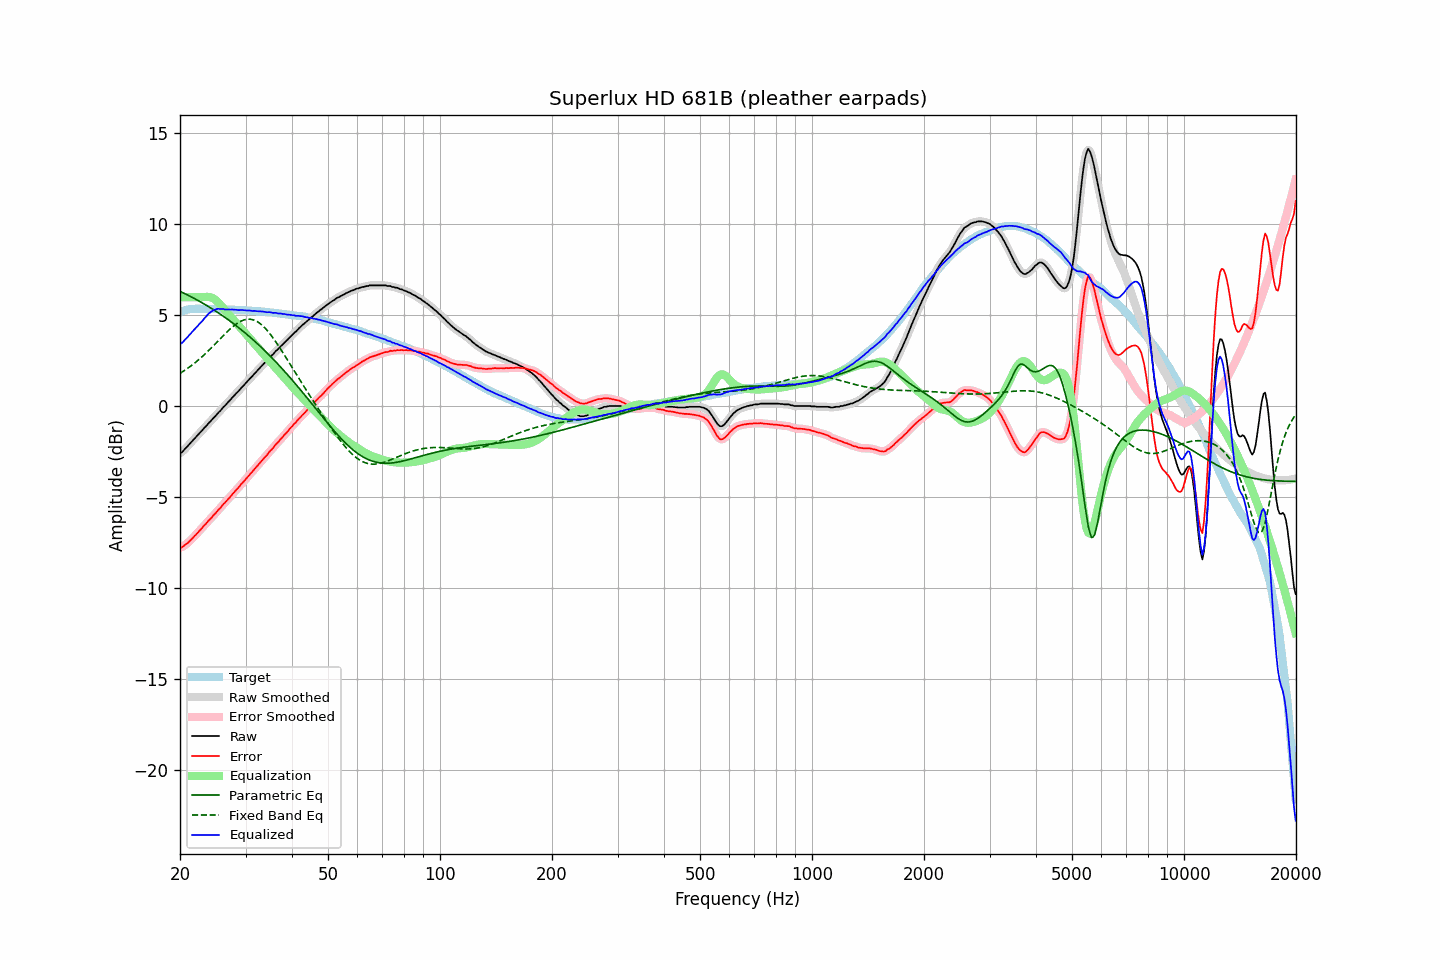

The file beside this chart, header and first rows:
frequency, raw, error, smoothed, error_smoothed, equalization, parametric_eq, fixed_band_eq, equalized_raw, equalized_smoothed, target
20.00, -2.56, -7.75, -2.57, -7.76, 6.00, 6.32, 1.81, 3.44, 3.43, 5.19
20.20, -2.53, -7.75, -2.51, -7.73, 6.00, 6.28, 1.87, 3.47, 3.49, 5.22
20.40, -2.45, -7.70, -2.44, -7.68, 6.00, 6.24, 1.93, 3.55, 3.56, 5.25
20.61, -2.34, -7.61, -2.36, -7.63, 6.00, 6.19, 1.98, 3.66, 3.64, 5.27
20.81, -2.26, -7.56, -2.25, -7.55, 6.00, 6.15, 2.04, 3.74, 3.75, 5.30
21.02, -2.16, -7.49, -2.16, -7.48, 6.00, 6.11, 2.11, 3.84, 3.84, 5.33
21.23, -2.06, -7.40, -2.06, -7.40, 6.00, 6.06, 2.17, 3.94, 3.94, 5.34
21.44, -1.97, -7.31, -1.97, -7.31, 6.00, 6.02, 2.24, 4.03, 4.03, 5.35
21.66, -1.87, -7.23, -1.87, -7.22, 6.00, 5.97, 2.30, 4.13, 4.13, 5.36
21.87, -1.77, -7.12, -1.77, -7.13, 6.00, 5.92, 2.37, 4.23, 4.23, 5.35
22.09, -1.68, -7.04, -1.68, -7.04, 6.00, 5.88, 2.44, 4.32, 4.32, 5.36
22.31, -1.58, -6.94, -1.58, -6.94, 6.00, 5.83, 2.52, 4.42, 4.42, 5.36
22.54, -1.48, -6.84, -1.49, -6.85, 6.00, 5.78, 2.59, 4.52, 4.51, 5.36
22.76, -1.39, -6.75, -1.39, -6.75, 6.00, 5.73, 2.67, 4.61, 4.61, 5.36
22.99, -1.30, -6.65, -1.29, -6.65, 6.00, 5.68, 2.75, 4.70, 4.71, 5.35
23.22, -1.19, -6.54, -1.20, -6.55, 6.01, 5.63, 2.83, 4.82, 4.81, 5.35
23.45, -1.11, -6.46, -1.10, -6.45, 6.02, 5.57, 2.91, 4.91, 4.91, 5.35
23.69, -1.01, -6.36, -1.01, -6.36, 6.02, 5.52, 3.00, 5.01, 5.01, 5.35
23.92, -0.90, -6.25, -0.91, -6.26, 6.01, 5.47, 3.08, 5.11, 5.10, 5.35
24.16, -0.82, -6.18, -0.81, -6.17, 6.00, 5.41, 3.17, 5.18, 5.18, 5.36
24.40, -0.72, -6.08, -0.72, -6.07, 5.96, 5.36, 3.26, 5.25, 5.24, 5.36
24.65, -0.62, -5.97, -0.63, -5.98, 5.92, 5.30, 3.35, 5.30, 5.29, 5.35
24.89, -0.54, -5.88, -0.53, -5.87, 5.86, 5.25, 3.44, 5.32, 5.33, 5.34
25.14, -0.43, -5.77, -0.43, -5.78, 5.78, 5.19, 3.53, 5.35, 5.35, 5.34
25.39, -0.33, -5.67, -0.34, -5.68, 5.69, 5.13, 3.62, 5.37, 5.36, 5.34
25.65, -0.25, -5.59, -0.24, -5.58, 5.60, 5.07, 3.71, 5.35, 5.36, 5.34
25.91, -0.14, -5.47, -0.14, -5.48, 5.49, 5.01, 3.80, 5.35, 5.35, 5.33
26.16, -0.04, -5.37, -0.05, -5.38, 5.39, 4.95, 3.89, 5.35, 5.34, 5.33
26.43, 0.04, -5.29, 0.05, -5.28, 5.28, 4.89, 3.98, 5.32, 5.33, 5.33
26.69, 0.14, -5.19, 0.14, -5.19, 5.19, 4.82, 4.07, 5.33, 5.33, 5.33
26.96, 0.24, -5.09, 0.23, -5.09, 5.09, 4.76, 4.15, 5.33, 5.32, 5.33
27.23, 0.33, -5.00, 0.33, -4.99, 4.99, 4.70, 4.23, 5.32, 5.32, 5.32
27.50, 0.43, -4.89, 0.43, -4.89, 4.89, 4.63, 4.31, 5.32, 5.32, 5.32
27.77, 0.53, -4.78, 0.53, -4.79, 4.79, 4.56, 4.39, 5.32, 5.32, 5.31
28.05, 0.62, -4.69, 0.62, -4.68, 4.69, 4.50, 4.46, 5.31, 5.31, 5.31
28.33, 0.72, -4.58, 0.71, -4.59, 4.59, 4.43, 4.52, 5.31, 5.30, 5.30
28.62, 0.80, -4.50, 0.81, -4.49, 4.49, 4.36, 4.59, 5.29, 5.30, 5.30
28.90, 0.90, -4.40, 0.90, -4.39, 4.39, 4.29, 4.64, 5.29, 5.29, 5.30
29.19, 1.01, -4.27, 1.00, -4.29, 4.29, 4.22, 4.69, 5.30, 5.29, 5.28
29.48, 1.10, -4.19, 1.10, -4.19, 4.19, 4.15, 4.72, 5.29, 5.29, 5.29
29.78, 1.19, -4.09, 1.19, -4.09, 4.09, 4.07, 4.76, 5.28, 5.28, 5.28
30.08, 1.29, -3.99, 1.29, -3.99, 3.99, 4.00, 4.77, 5.28, 5.27, 5.28
30.38, 1.38, -3.89, 1.38, -3.89, 3.89, 3.93, 4.79, 5.27, 5.27, 5.27
30.68, 1.48, -3.79, 1.48, -3.78, 3.79, 3.85, 4.79, 5.27, 5.26, 5.27
30.99, 1.58, -3.67, 1.57, -3.68, 3.68, 3.77, 4.79, 5.26, 5.26, 5.25
31.30, 1.66, -3.59, 1.67, -3.58, 3.58, 3.70, 4.77, 5.24, 5.25, 5.25
31.61, 1.77, -3.48, 1.76, -3.48, 3.48, 3.62, 4.74, 5.25, 5.24, 5.25
31.93, 1.86, -3.38, 1.86, -3.38, 3.38, 3.54, 4.70, 5.24, 5.24, 5.24
32.24, 1.95, -3.27, 1.95, -3.27, 3.28, 3.46, 4.66, 5.23, 5.23, 5.22
32.57, 2.05, -3.17, 2.05, -3.17, 3.17, 3.37, 4.60, 5.22, 5.22, 5.22
32.89, 2.14, -3.08, 2.14, -3.07, 3.07, 3.29, 4.54, 5.21, 5.22, 5.22
33.22, 2.24, -2.97, 2.24, -2.97, 2.97, 3.21, 4.46, 5.21, 5.21, 5.21
33.55, 2.33, -2.87, 2.33, -2.87, 2.87, 3.12, 4.38, 5.20, 5.20, 5.20
33.89, 2.42, -2.77, 2.42, -2.78, 2.77, 3.04, 4.29, 5.19, 5.19, 5.19
34.23, 2.50, -2.69, 2.51, -2.67, 2.67, 2.95, 4.20, 5.17, 5.18, 5.19
34.57, 2.61, -2.56, 2.61, -2.57, 2.57, 2.86, 4.09, 5.18, 5.17, 5.17
34.92, 2.71, -2.45, 2.70, -2.47, 2.47, 2.77, 3.98, 5.18, 5.16, 5.16
35.27, 2.79, -2.37, 2.79, -2.36, 2.37, 2.68, 3.87, 5.15, 5.16, 5.16
35.62, 2.87, -2.27, 2.88, -2.26, 2.26, 2.59, 3.75, 5.13, 5.15, 5.14
35.97, 2.98, -2.15, 2.97, -2.16, 2.16, 2.50, 3.62, 5.14, 5.13, 5.13
... 635 more rows
